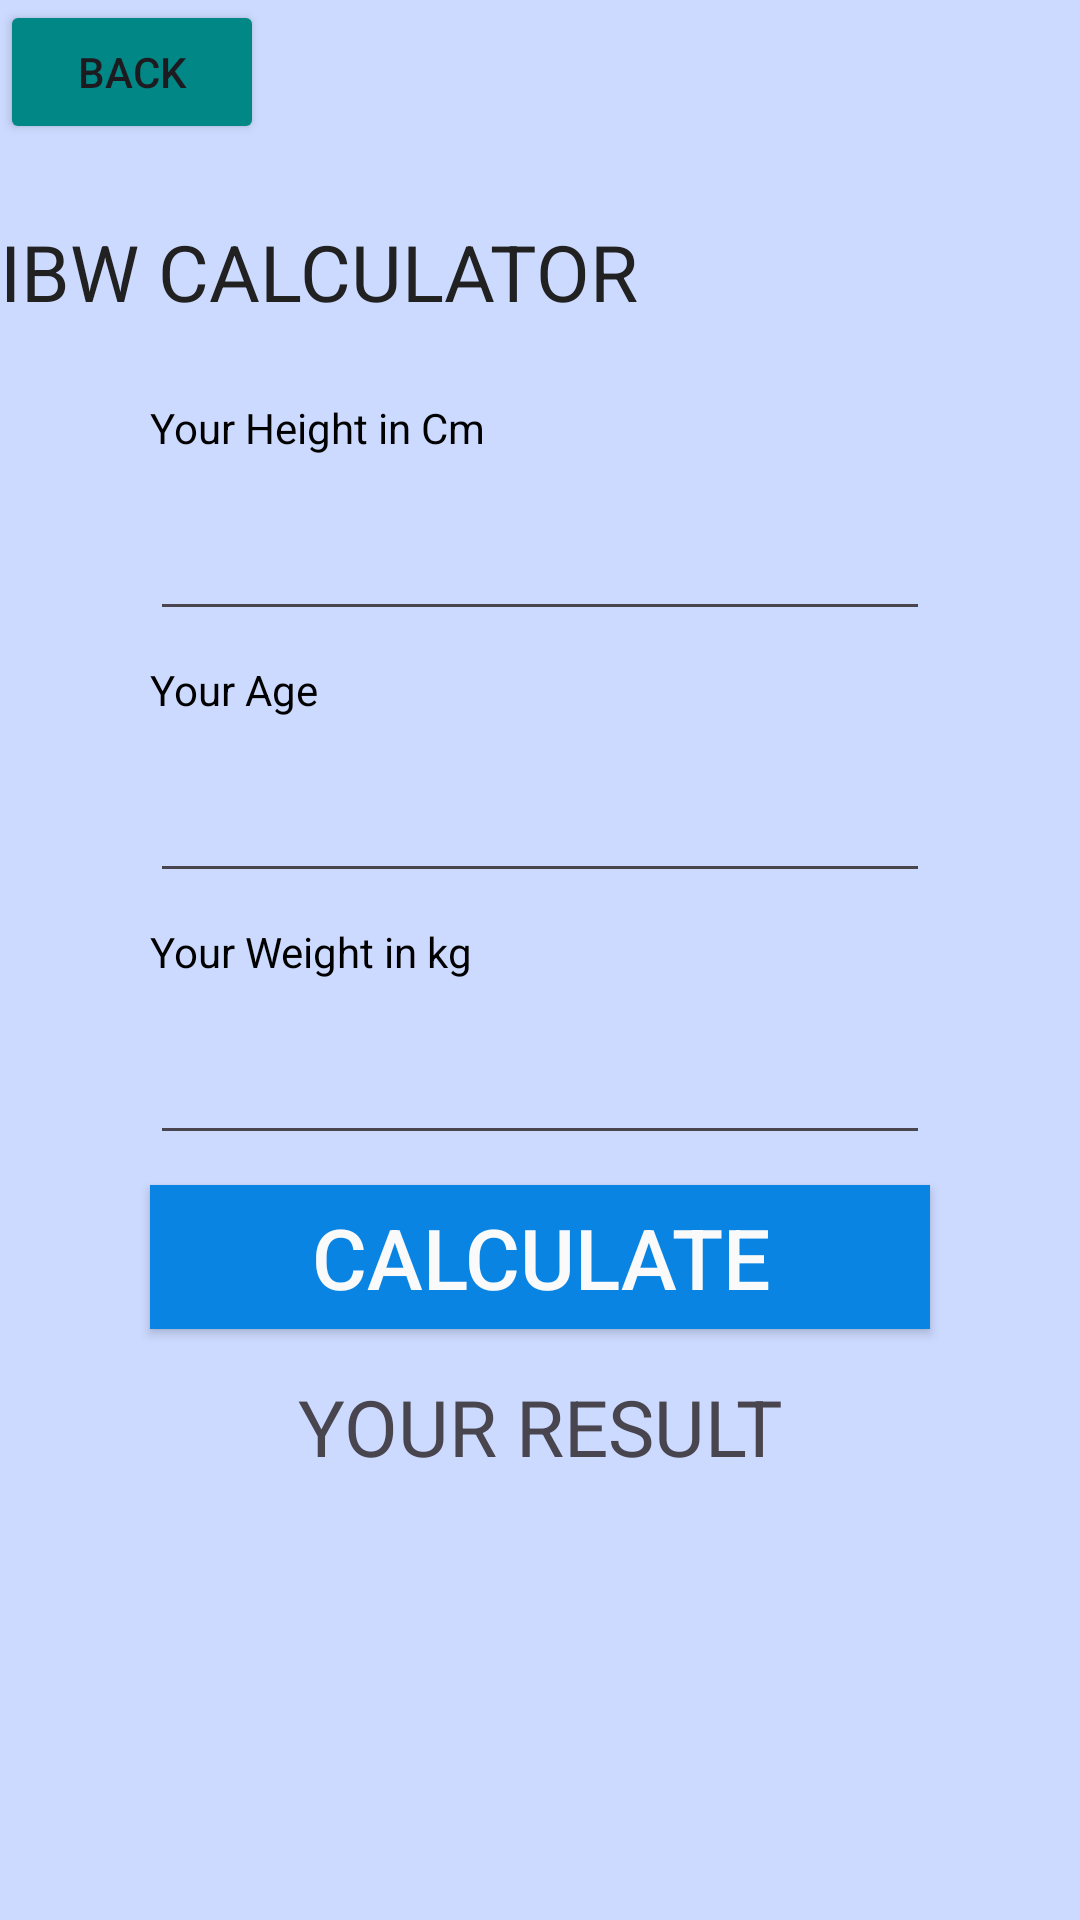

Reconstruct the res/layout file that produces this screen, plus the resources it refers to.
<!-- AndroidManifest.xml: application theme Theme.Material3.Light -->
<!-- res/layout/activity_calorie.xml -->
<?xml version="1.0" encoding="utf-8"?>
<LinearLayout xmlns:android="http://schemas.android.com/apk/res/android"
    xmlns:app="http://schemas.android.com/apk/res-auto"
    xmlns:tools="http://schemas.android.com/tools"
    android:layout_width="match_parent"
    android:layout_height="match_parent"
    tools:context=".IBW"
    android:background="#CCDAFF"
    android:orientation="vertical">


    <Button
        android:id="@+id/button4"
        android:layout_width="wrap_content"
        android:layout_height="wrap_content"
        android:text="back"
        android:backgroundTint="@color/teal_700"
        app:layout_constraintBottom_toBottomOf="parent"
        app:layout_constraintEnd_toEndOf="parent"
        app:layout_constraintHorizontal_bias="0.05"
        app:layout_constraintStart_toStartOf="parent"
        app:layout_constraintTop_toTopOf="parent"
        app:layout_constraintVertical_bias="0.049" />

    <TextView
        android:layout_width="wrap_content"
        android:layout_height="wrap_content"
        android:layout_marginVertical="25dp"
        android:text="IBW Calculator"
        android:textAllCaps="true"
        android:textColor="#212121"
        android:textSize="26sp" />

    <TextView
        android:layout_width="match_parent"
        android:layout_height="wrap_content"
        android:layout_marginHorizontal="50dp"
        android:text="Your Height in Cm"
        android:textColor="#000"

        />

    <EditText
        android:id="@+id/height"
        android:layout_width="match_parent"
        android:layout_height="wrap_content"
        android:layout_marginHorizontal="50dp"
        android:layout_marginVertical="10dp"
        android:paddingHorizontal="15dp"
        android:paddingVertical="12dp"
        android:inputType="numberDecimal"
        />
    <TextView
        android:layout_width="match_parent"
        android:layout_marginHorizontal="50dp"
        android:layout_height="wrap_content"
        android:text="Your Age "
        android:textColor="#000"
        />
    <EditText
        android:id="@+id/age"
        android:layout_width="match_parent"
        android:layout_height="wrap_content"
        android:layout_marginHorizontal="50dp"
        android:layout_marginVertical="10dp"
        android:paddingHorizontal="15dp"
        android:paddingVertical="12dp"
        android:inputType="numberDecimal"
        />
    <TextView
        android:layout_width="match_parent"
        android:layout_marginHorizontal="50dp"
        android:layout_height="wrap_content"
        android:text="Your Weight in kg "
        android:textColor="#000"
        />
    <EditText
        android:id="@+id/weight"
        android:layout_width="match_parent"
        android:layout_height="wrap_content"
        android:layout_marginHorizontal="50dp"
        android:layout_marginVertical="10dp"
        android:paddingHorizontal="15dp"
        android:paddingVertical="12dp"
        android:inputType="numberDecimal"
        />

    <Button
        android:id="@+id/btn"
        android:layout_width="match_parent"
        android:layout_height="wrap_content"
        android:layout_marginHorizontal="50dp"
        android:text="Calculate"
        android:textColor="#fafafa"
        android:textSize="28sp"
        android:background="#0984e3"
        />
    <TextView
        android:layout_width="match_parent"
        android:layout_height="wrap_content"
        android:textAlignment="center"
        android:layout_marginHorizontal="50dp"
        android:text="Your Result"
        android:textAllCaps="true"
        android:textSize="26sp"
        android:layout_marginVertical="15dp"
        />

    <TextView
        android:id="@+id/result"
        android:layout_width="wrap_content"
        android:layout_height="wrap_content"
        android:textSize="30sp"
        android:text=""
        />
    <TextView
        android:id="@+id/result1"
        android:layout_width="wrap_content"
        android:layout_height="wrap_content"
        android:textSize="30sp"
        android:text=""
        />
    <TextView
        android:id="@+id/result2"
        android:layout_width="wrap_content"
        android:layout_height="wrap_content"
        android:textSize="30sp"
        android:text=""
        />
    <TextView
        android:id="@+id/bmiCat"
        android:layout_width="wrap_content"
        android:layout_height="wrap_content"
        android:textSize="30sp"
        android:text=""
        />


</LinearLayout>
<!-- resources referenced by this layout -->
<resources>

  <!-- not gathered from this repository: default colours our renderer supplied (Android Studio template values) -->
  <color name="teal_700">#FF018786</color>
</resources>
